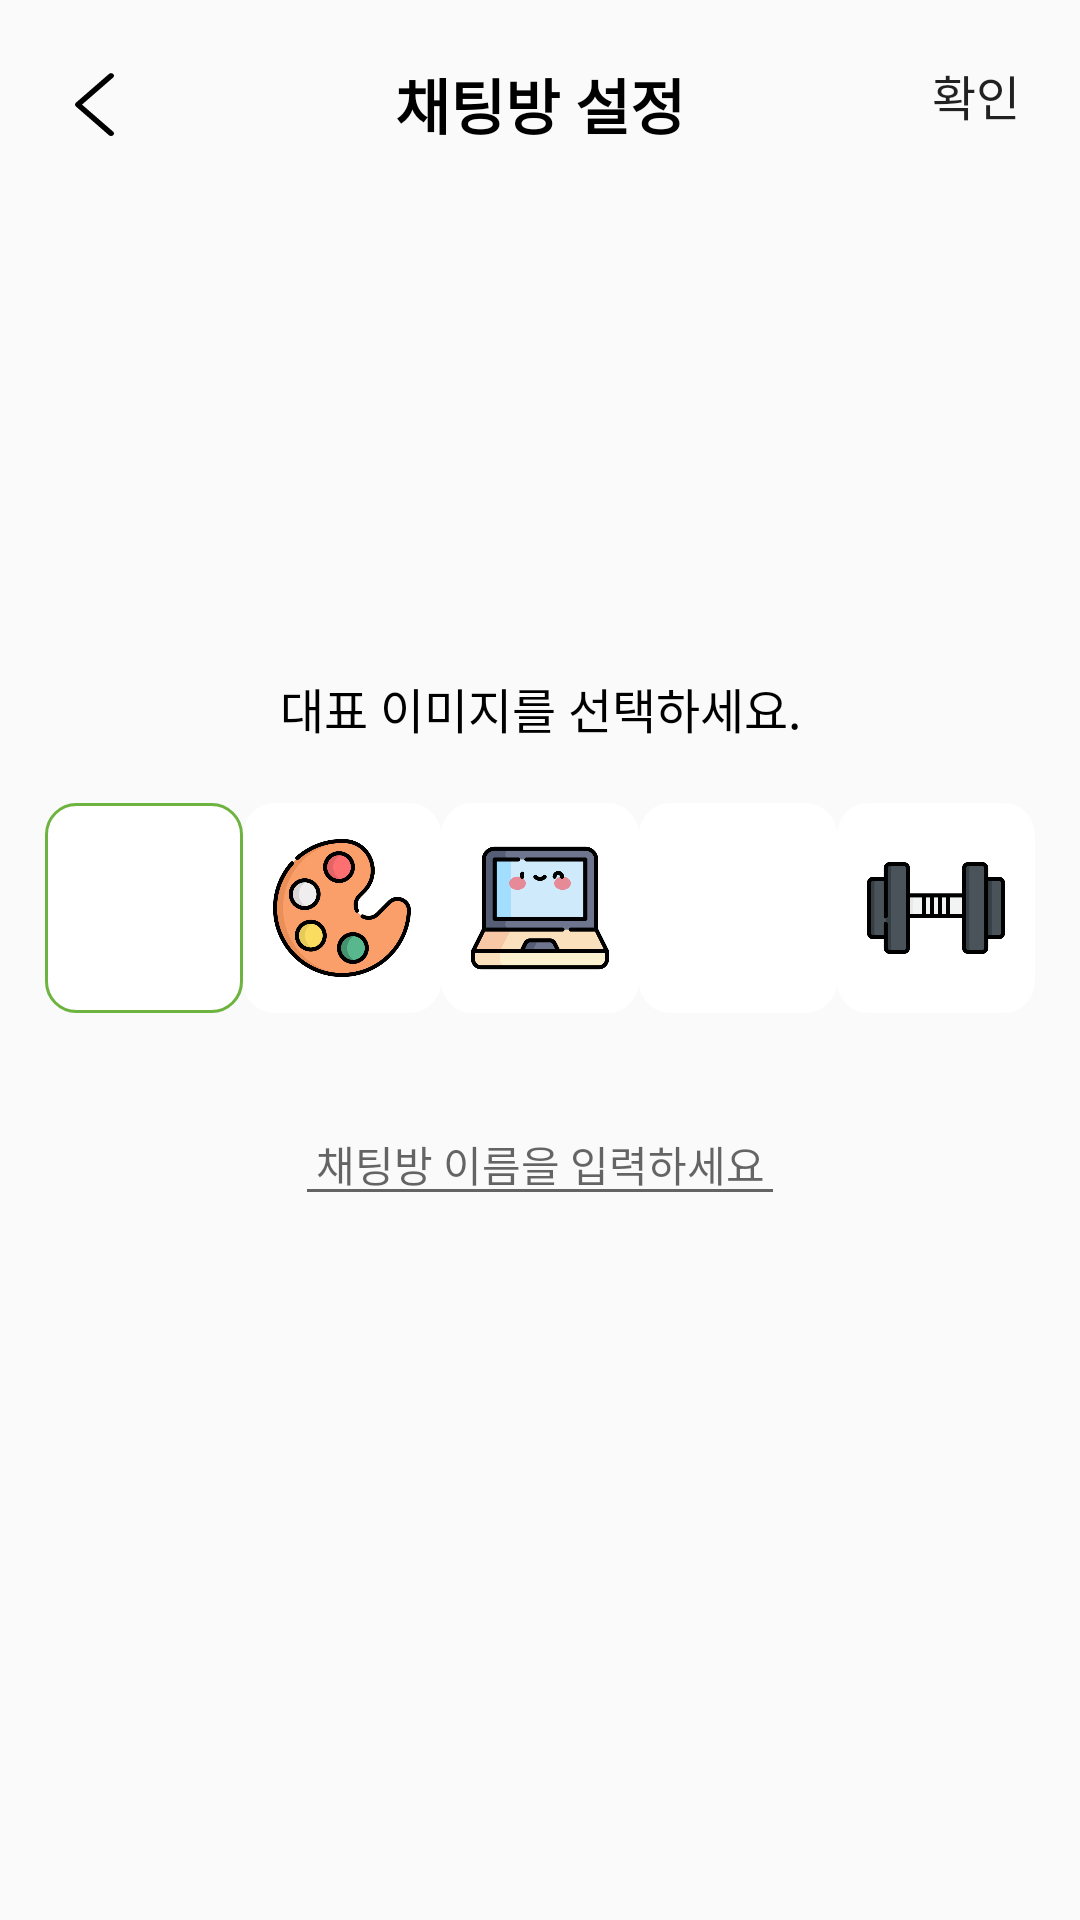

Layout XML and referenced resources for this Android screen:
<!-- AndroidManifest.xml: application theme Theme.Fine_app -->
<!-- res/layout/chatting_setting.xml -->
<?xml version="1.0" encoding="utf-8"?>
<androidx.constraintlayout.widget.ConstraintLayout xmlns:android="http://schemas.android.com/apk/res/android"
    xmlns:app="http://schemas.android.com/apk/res-auto"
    xmlns:tools="http://schemas.android.com/tools"
    android:layout_width="match_parent"
    android:layout_height="match_parent"
    android:orientation="vertical">

    <RelativeLayout
        android:id="@+id/relativeLayout"
        android:layout_width="match_parent"
        android:layout_height="wrap_content"
        android:layout_margin="20sp"
        android:layout_marginStart="20dp"
        android:layout_marginEnd="20dp"
        app:layout_constraintEnd_toEndOf="parent"
        app:layout_constraintStart_toStartOf="parent"
        app:layout_constraintTop_toTopOf="parent">

        <ImageButton
            android:id="@+id/backButton2"
            android:layout_width="wrap_content"
            android:layout_height="wrap_content"
            android:layout_centerInParent="false"
            android:layout_centerVertical="true"
            android:layout_marginLeft="5sp"
            android:background="#00FFFFFF"
            app:srcCompat="@drawable/ic_before"
            tools:ignore="TouchTargetSizeCheck,SpeakableTextPresentCheck" />

        <TextView
            android:id="@+id/textView"
            android:layout_width="wrap_content"
            android:layout_height="wrap_content"
            android:layout_centerInParent="true"
            android:text="채팅방 설정"
            android:textAlignment="center"
            android:textColor="#000000"
            android:textSize="20sp"
            android:textStyle="bold" />

        <Button
            android:id="@+id/button"
            android:layout_width="wrap_content"
            android:layout_height="wrap_content"
            android:layout_alignParentEnd="true"
            android:background="#00FFFFFF"
            android:gravity="center"
            android:minWidth="0dp"
            android:minHeight="0dp"
            android:text="확인"
            android:textSize="16sp"
            tools:ignore="TouchTargetSizeCheck,TouchTargetSizeCheck" />

    </RelativeLayout>

    <LinearLayout
        android:id="@+id/linearLayout5"
        android:layout_width="match_parent"
        android:layout_height="match_parent"
        android:gravity="center"
        android:orientation="vertical">

        <TextView
            android:id="@+id/textView7"
            android:layout_width="match_parent"
            android:layout_height="wrap_content"
            android:layout_marginTop="20sp"
            android:layout_marginBottom="20sp"
            android:text="대표 이미지를 선택하세요."
            android:textAlignment="center"
            android:textColor="#000000"
            android:textSize="16sp"
            android:textStyle="normal" />

        <LinearLayout
            android:layout_width="match_parent"
            android:layout_height="wrap_content"
            android:orientation="horizontal"
            android:paddingLeft="15sp"
            android:paddingRight="15sp">

            <ImageButton
                android:id="@+id/imageButton5"
                android:layout_width="0dp"
                android:layout_height="70dp"
                android:layout_weight="1"
                android:background="@drawable/box_border2"
                android:padding="10sp"
                android:scaleType="centerInside"
                app:srcCompat="@drawable/group_pencil" />

            <ImageButton
                android:id="@+id/imageButton4"
                android:layout_width="0dp"
                android:layout_height="70dp"
                android:layout_weight="1"
                android:background="@drawable/box_border"
                android:padding="10sp"
                android:scaleType="centerInside"
                app:srcCompat="@drawable/group_palette" />

            <ImageButton
                android:id="@+id/imageButton3"
                android:layout_width="0dp"
                android:layout_height="70dp"
                android:layout_weight="1"
                android:background="@drawable/box_border"
                android:padding="10sp"
                android:scaleType="centerInside"
                app:srcCompat="@drawable/group_laptop" />

            <ImageButton
                android:id="@+id/imageButton2"
                android:layout_width="0dp"
                android:layout_height="70dp"
                android:layout_weight="1"
                android:background="@drawable/box_border"
                android:padding="10sp"
                android:scaleType="centerInside"
                app:srcCompat="@drawable/group_newspaper" />

            <ImageButton
                android:id="@+id/imageButton"
                android:layout_width="0dp"
                android:layout_height="70dp"
                android:layout_weight="1"
                android:background="@drawable/box_border"
                android:padding="10sp"
                android:scaleType="centerInside"
                app:srcCompat="@drawable/group_gym" />
        </LinearLayout>


        <EditText
            android:id="@+id/putRoomName"
            android:layout_width="wrap_content"
            android:layout_height="wrap_content"
            android:layout_margin="30sp"
            android:layout_marginTop="30sp"
            android:ems="10"
            android:gravity="center"
            android:hint="채팅방 이름을 입력하세요"
            android:inputType="textPersonName"
            android:textSize="14sp"
            tools:ignore="TouchTargetSizeCheck" />
    </LinearLayout>

</androidx.constraintlayout.widget.ConstraintLayout>
<!-- resources referenced by this layout -->
<resources>
  <!-- drawable box_border (drawable-v24) -->
  <?xml version="1.0" encoding="utf-8"?>
  <layer-list xmlns:android="http://schemas.android.com/apk/res/android">
      <item>
          <shape android:shape="rectangle">
              <stroke android:width="1dp" android:color="#FFFFFF"/>
              <solid android:color="#FFFFFF" />
              <corners android:radius="10dp"/>
          </shape>
      </item>
  </layer-list>
  <!-- drawable box_border2 (drawable-v24) -->
  <?xml version="1.0" encoding="utf-8"?>
  <layer-list xmlns:android="http://schemas.android.com/apk/res/android">
      <item>
          <shape android:shape="rectangle">
              <stroke android:width="1dp" android:color="#6DB33F"/>
              <solid android:color="#FFFFFF" />
              <corners android:radius="10dp"/>
          </shape>
      </item>
  </layer-list>
  <!-- drawable group_gym: png bitmap (drawable, 6538 bytes) -->
  <!-- drawable group_laptop: png bitmap (drawable, 14401 bytes) -->
  <!-- drawable group_palette: png bitmap (drawable, 45606 bytes) -->
  <!-- drawable ic_before (drawable) -->
  <vector xmlns:android="http://schemas.android.com/apk/res/android"
      android:width="13dp"
      android:height="22dp"
      android:viewportWidth="13"
      android:viewportHeight="22">
    <path
        android:pathData="M11.324,0.987L0.302,10.569C0.108,10.737 0,10.963 0,11.198C0,11.433 0.108,11.658 0.302,11.827L11.324,21.412C11.414,21.49 11.522,21.553 11.641,21.595C11.76,21.638 11.888,21.66 12.017,21.66C12.146,21.66 12.274,21.638 12.394,21.595C12.513,21.553 12.62,21.49 12.711,21.412C12.896,21.251 13,21.035 13,20.81C13,20.585 12.896,20.369 12.711,20.208L2.346,11.198L12.711,2.189C12.896,2.028 12.999,1.813 12.999,1.588C12.999,1.364 12.896,1.148 12.711,0.987C12.62,0.909 12.513,0.846 12.394,0.804C12.274,0.761 12.146,0.739 12.017,0.739C11.888,0.739 11.76,0.761 11.641,0.804C11.522,0.846 11.414,0.909 11.324,0.987Z"
        android:fillColor="#000000"/>
  </vector>
  <style name="Theme.Fine_app" parent="Theme.AppCompat.Light.NoActionBar">
          
          <item name="colorPrimary">@color/purple_500</item>
          <item name="colorPrimaryVariant">@color/purple_700</item>
          <item name="colorOnPrimary">@color/white</item>
          
          <item name="colorSecondary">@color/teal_200</item>
          <item name="colorSecondaryVariant">@color/teal_700</item>
          <item name="colorOnSecondary">@color/black</item>
          
  
  
  
          
      </style>
  <!-- not gathered from this repository: default colours our renderer supplied (Android Studio template values) -->
  <color name="purple_500">#FF6200EE</color>
  <color name="purple_700">#FF3700B3</color>
  <color name="teal_200">#FF03DAC5</color>
  <color name="teal_700">#FF018786</color>
  <color name="black">#FF000000</color>
  <color name="white">#FFFFFFFF</color>
</resources>
